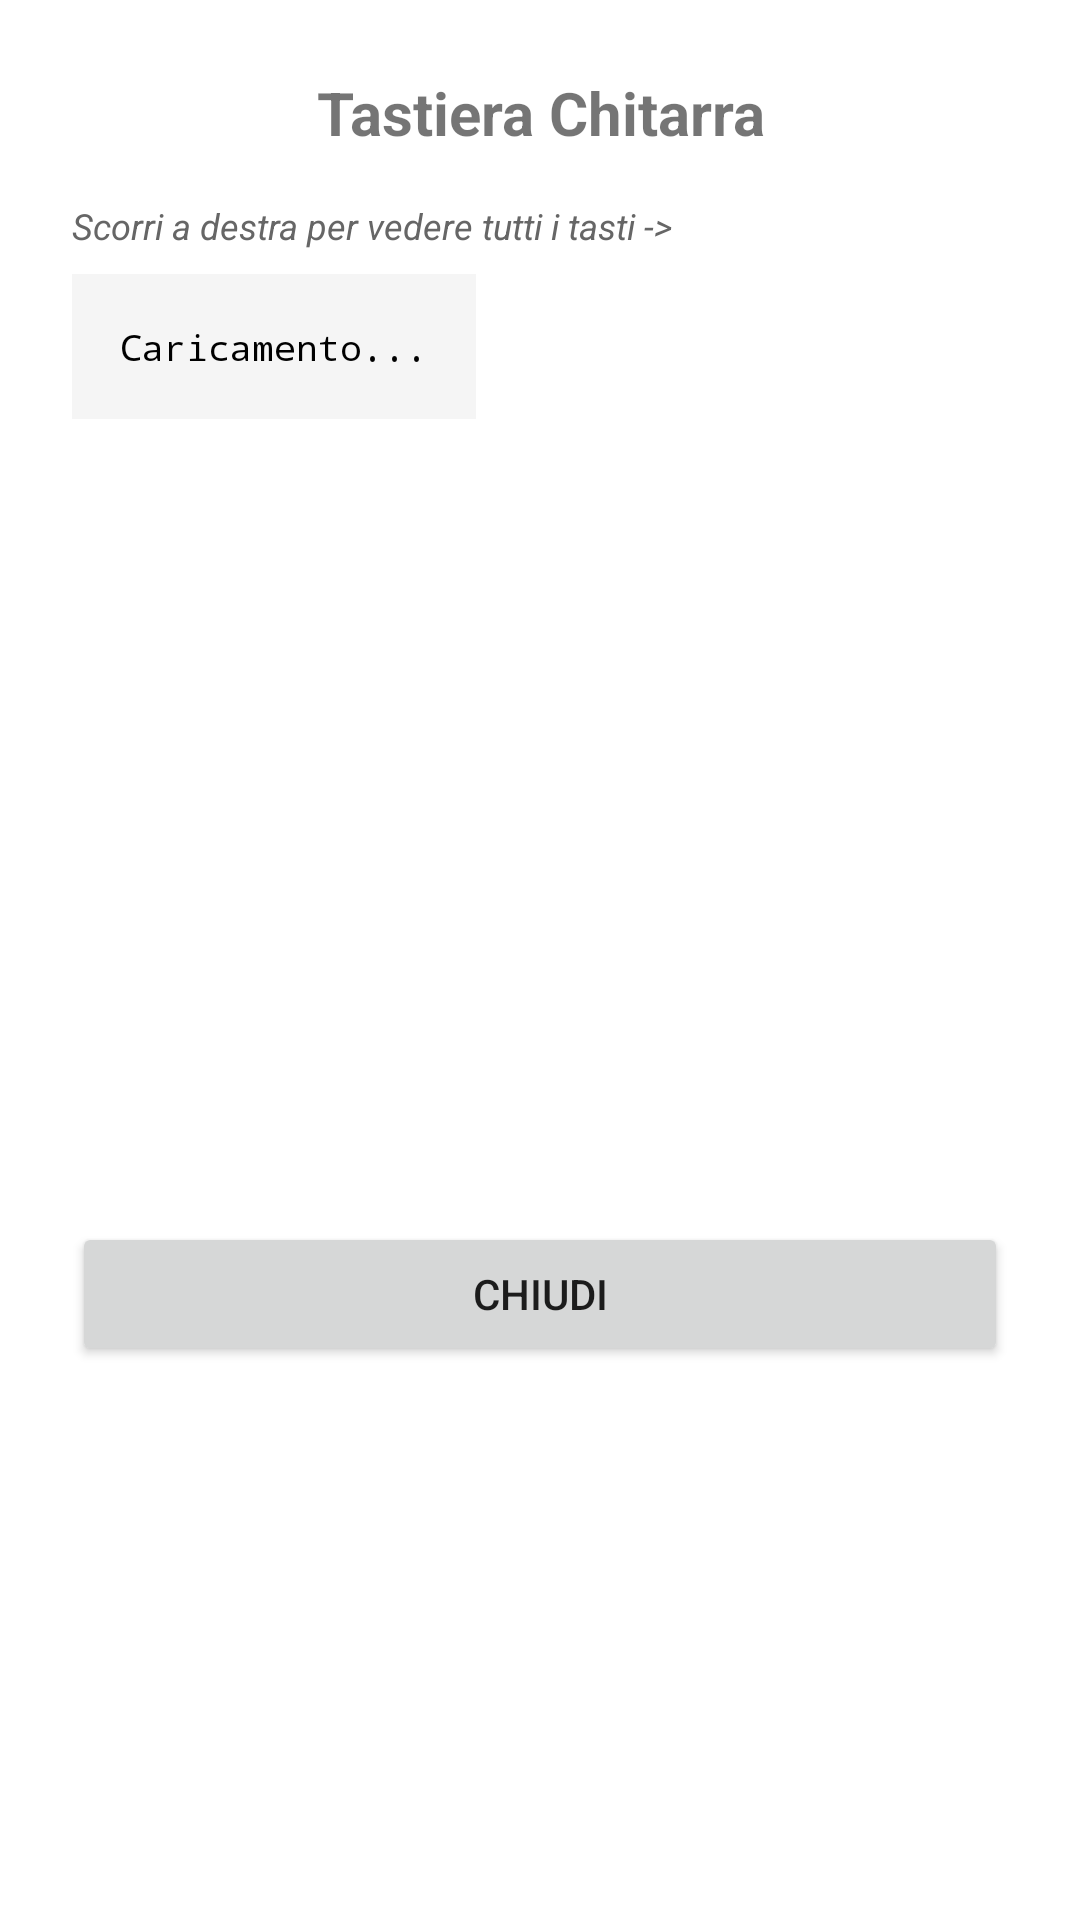

Here is an Android app screen rendered from its layout file. Give the layout XML and the strings, colors and styles it references.
<!-- AndroidManifest.xml: application theme Theme.ToneSketch -->
<!-- res/layout/bottom_fretboard.xml -->
<?xml version="1.0" encoding="utf-8"?>
<LinearLayout xmlns:android="http://schemas.android.com/apk/res/android"
    android:id="@+id/containerFret"
    android:layout_width="match_parent"
    android:layout_height="wrap_content"
    android:orientation="vertical"
    android:padding="24dp"
    android:background="@android:color/white">

    <TextView
        android:layout_width="match_parent"
        android:layout_height="wrap_content"
        android:text="Tastiera Chitarra"
        android:textSize="20sp"
        android:textStyle="bold"
        android:layout_marginBottom="16dp"
        android:gravity="center"/>

    <TextView
        android:layout_width="match_parent"
        android:layout_height="wrap_content"
        android:text="Scorri a destra per vedere tutti i tasti ->"
        android:textStyle="italic"
        android:textSize="12sp"
        android:textColor="#666"
        android:layout_marginBottom="8dp"/>

    <ScrollView
        android:layout_width="match_parent"
        android:layout_height="300dp">

        <HorizontalScrollView
            android:layout_width="match_parent"
            android:layout_height="wrap_content">

            <TextView
                android:id="@+id/txtFretboardContent"
                android:layout_width="wrap_content"
                android:layout_height="wrap_content"
                android:fontFamily="monospace"
                android:textSize="12sp"
                android:textColor="@color/black"
                android:background="#F5F5F5"
                android:padding="16dp"
                android:scrollHorizontally="true"
                android:text="Caricamento..."/>
        </HorizontalScrollView>

    </ScrollView>

    <Button
        android:id="@+id/btnCloseFret"
        android:layout_width="match_parent"
        android:layout_height="wrap_content"
        android:text="CHIUDI"
        android:layout_marginTop="16dp"/>

</LinearLayout>
<!-- resources referenced by this layout -->
<resources>
  <style name="Theme.ToneSketch" parent="Theme.AppCompat.DayNight.NoActionBar">
  
          <item name="colorPrimary">@android:color/holo_blue_light</item>
          <item name="colorPrimaryDark">@android:color/holo_blue_dark</item>
          <item name="colorAccent">@android:color/holo_green_light</item>
  
      </style>
  <!-- not gathered from this repository: default colours our renderer supplied (Android Studio template values) -->
  <color name="black">#FF000000</color>
</resources>
